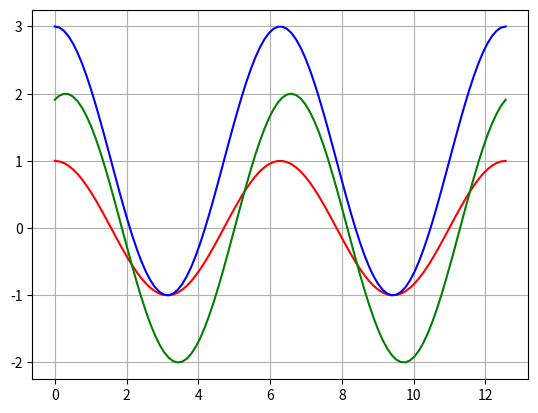

Python code for this plot:

import numpy as np
from math import exp
import matplotlib.pyplot as plt
from scipy.optimize import fsolve
#%matplotlib inline

def f(x, k=1, a=0, b=0):
    return k * np.cos(x-a) + b

x = np.linspace(0, 4*np.pi, 100)
plt.plot(x,f(x), color="red");
plt.plot(x,f(x, 2, a=0.3), color="green");
plt.plot(x,f(x, 2, b=1), color="blue");
plt.grid(True)
plt.show()